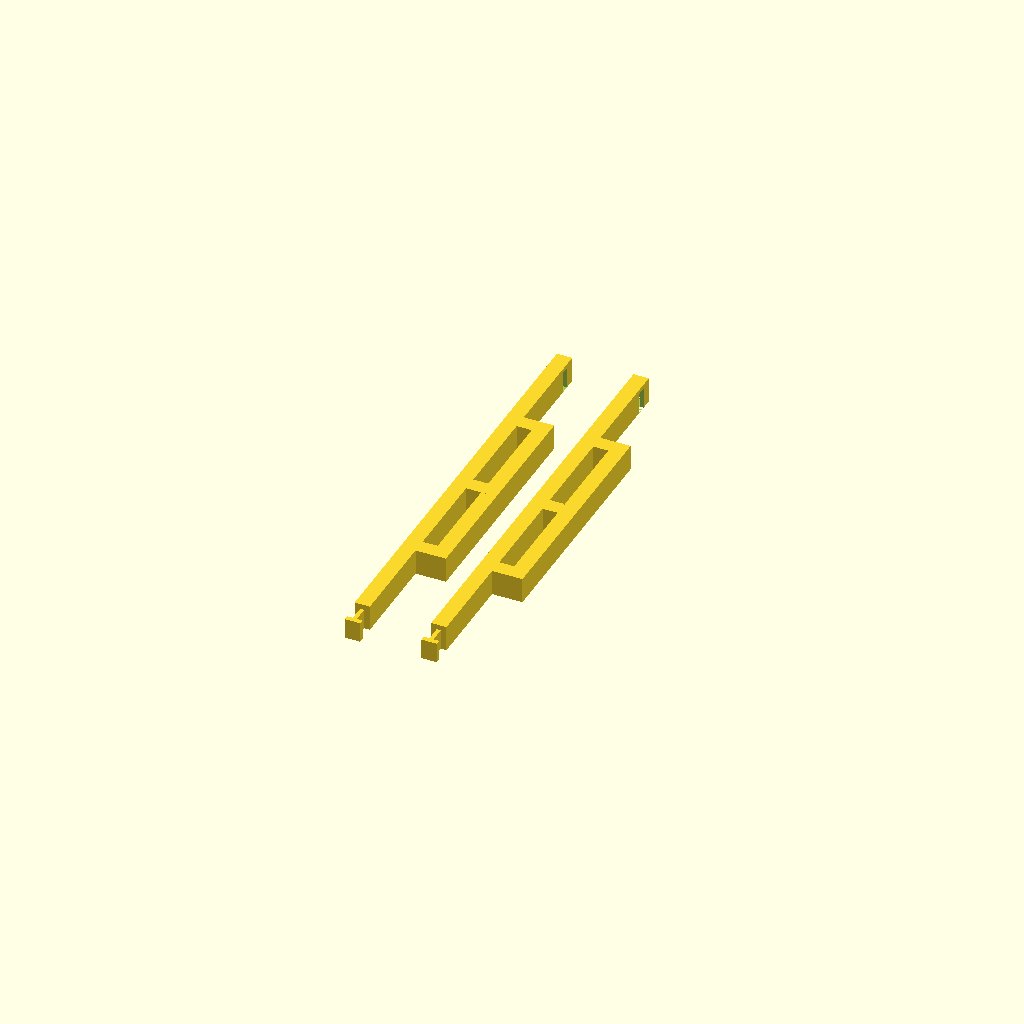
Cell 1 — every parameter at its default value.
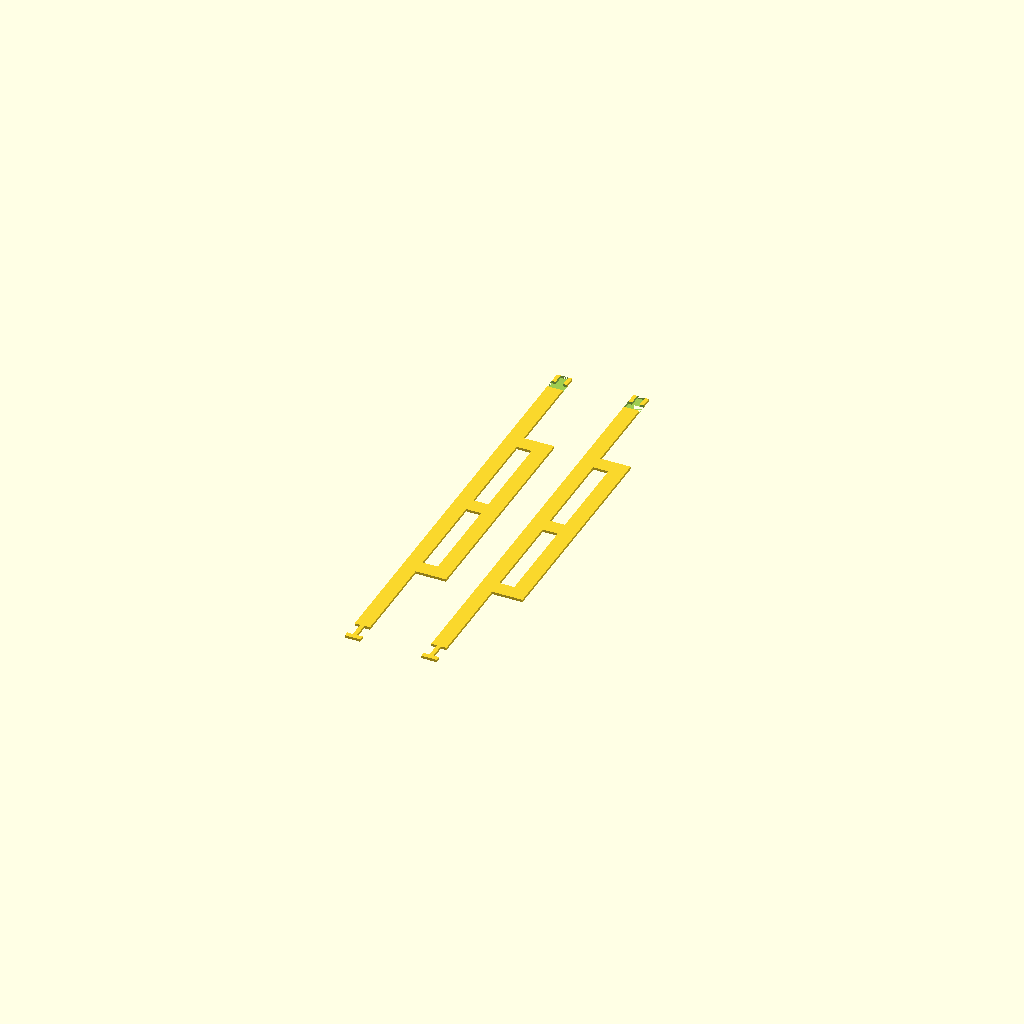
Cell 2: the same model with test_profile = 1.
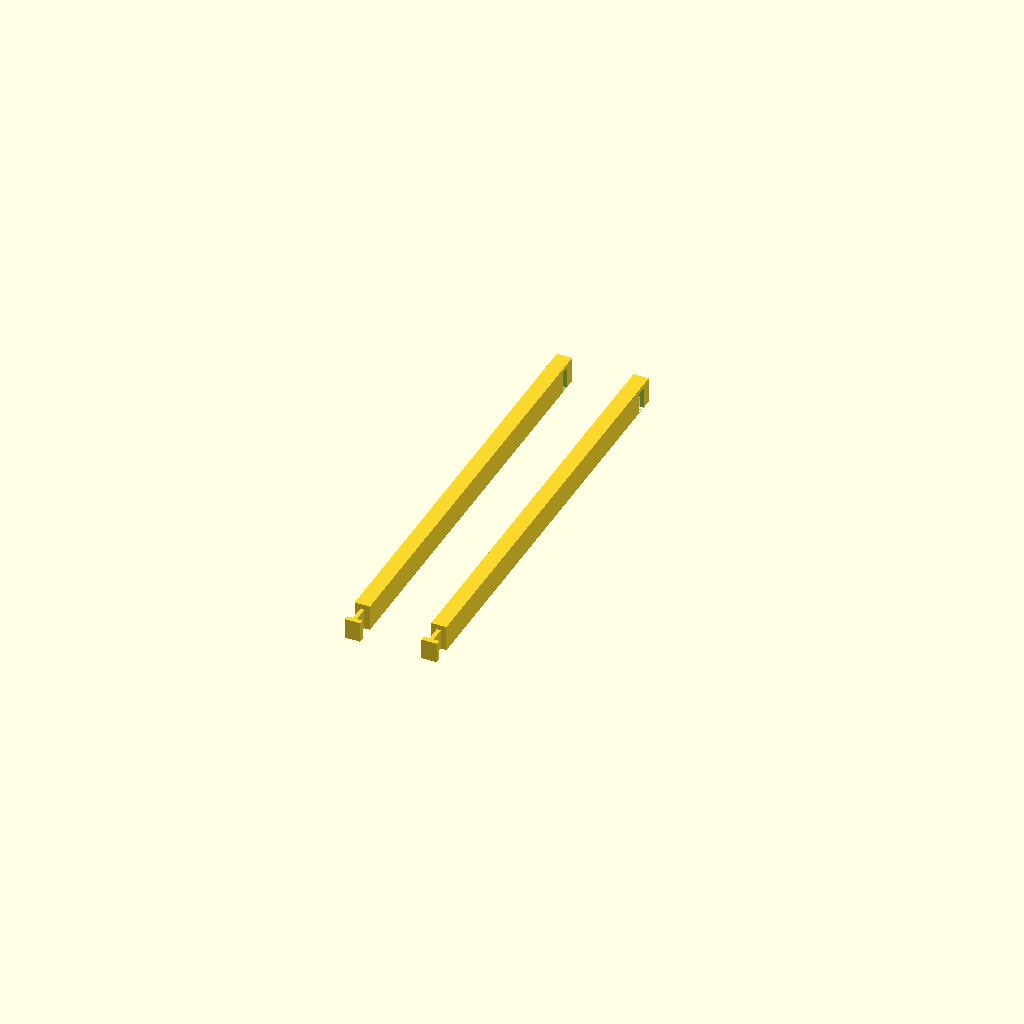
Cell 3: extra_hanger_perch = 0 (everything else at default).
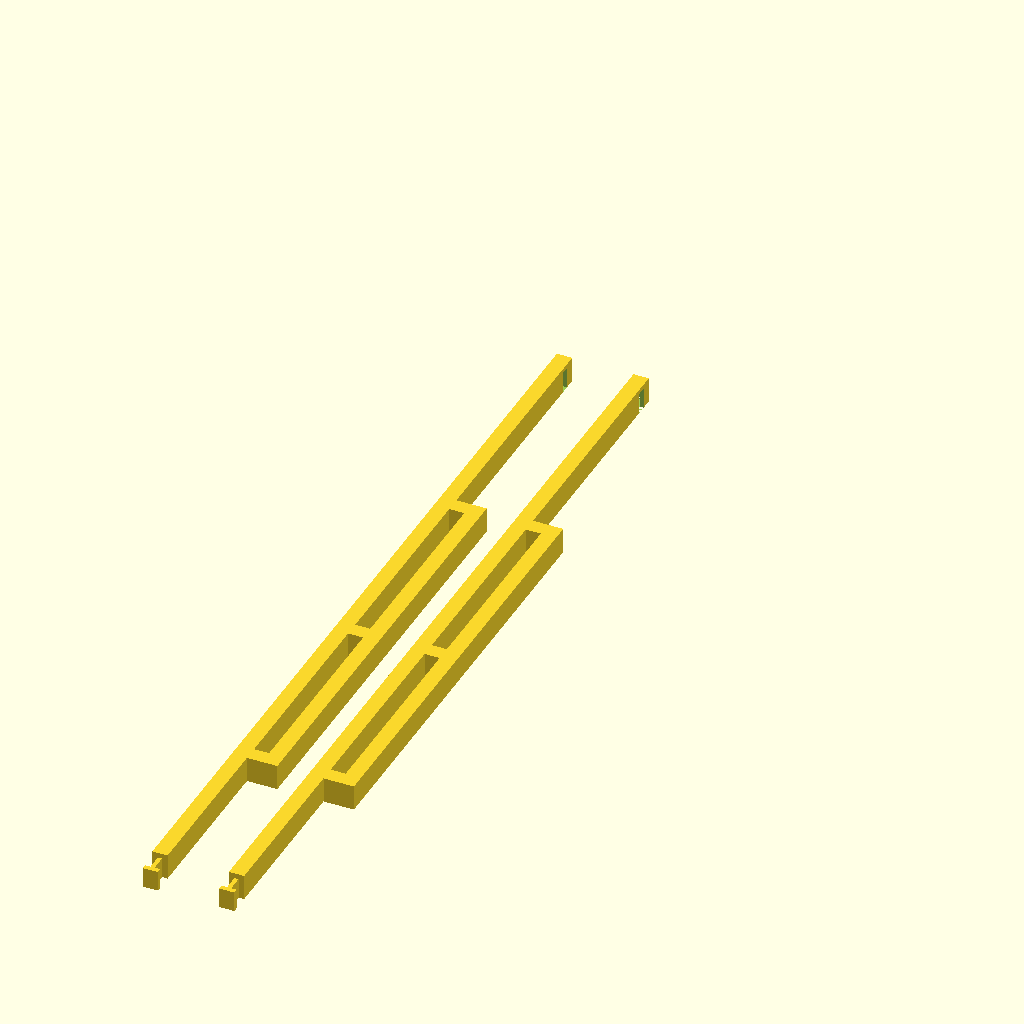
Cell 4: hook_height = 340 (everything else at default).
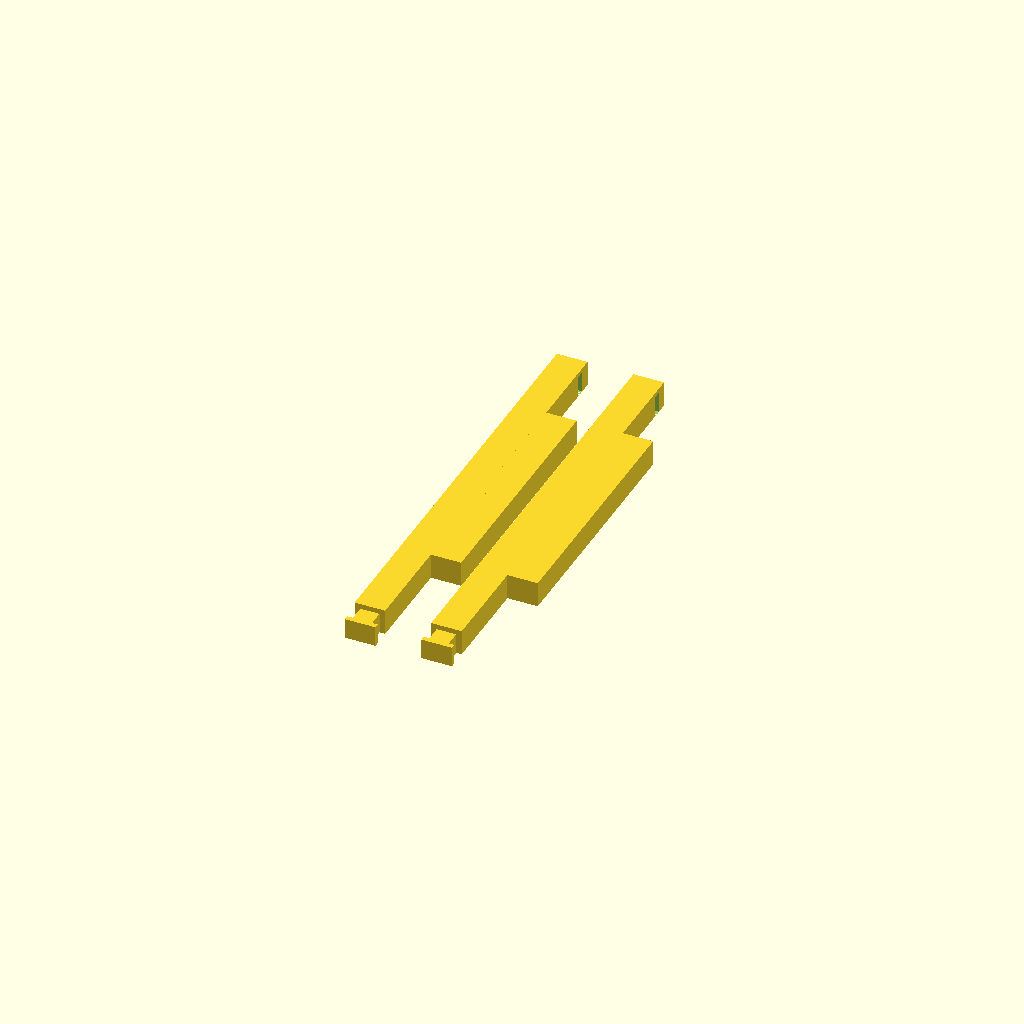
Cell 5: the same model with thickness = 6.
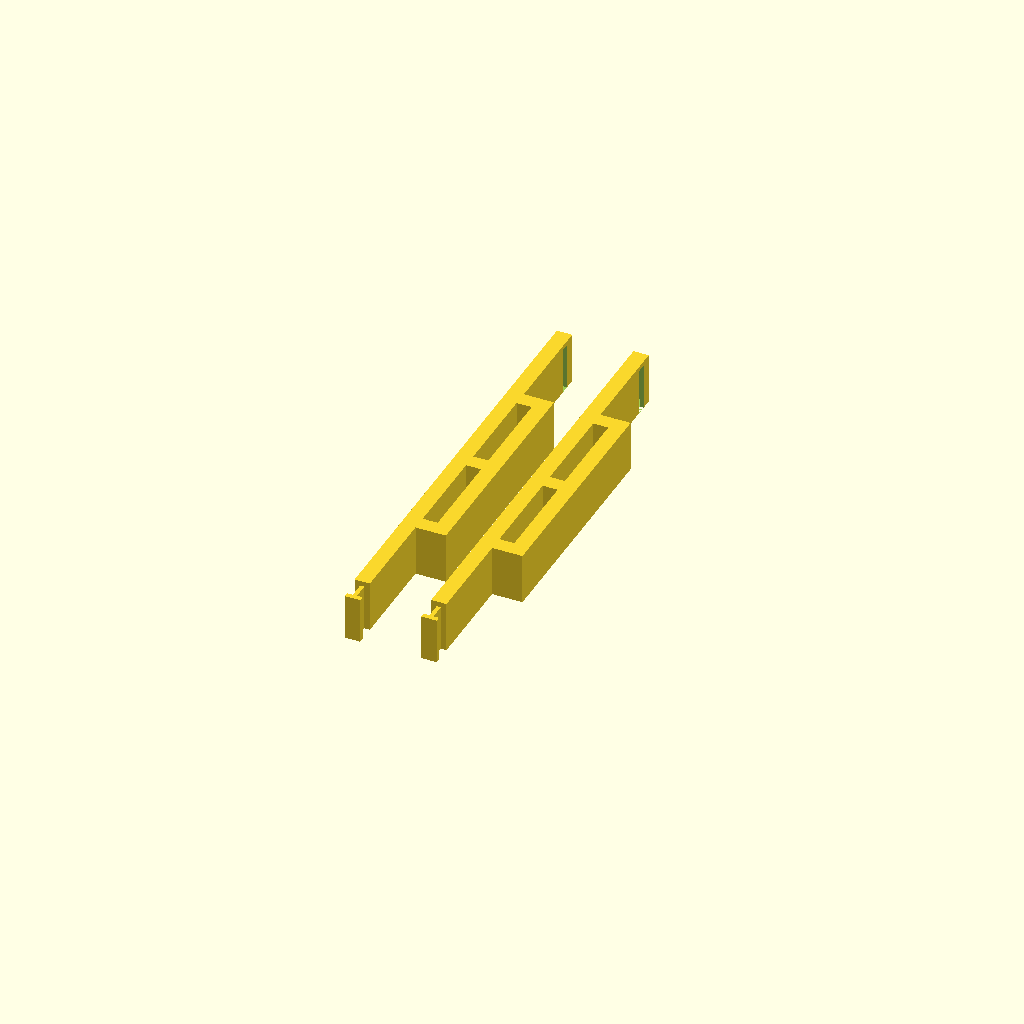
Cell 6: the same model with shelf_width = 20.
One fixed orthographic camera (rotation 55°, 0°, 25°; colour scheme Cornfield) for every cell.
Source of the model, inputs/thingiverse/thing-2781020/files/shower_shelf_v12-rods.scad:


// Generate just a narrow test profile to ensure it fits your monitor
test_profile = 0; // [0: Full width, 1: Test profile]

hook_height=170;  //Height of the hook - dropping it 40 mm below top 
thickness = 3.0;  // thickness
shelf_width = 10; // Width of the perch shelf (mm).
extra_hanger_perch = 1; // [0: No extra perches, 1: Add extra hanger perches for stability]
extra_perch_length = 12; //if adding extra perches, this is how large they will be in mm

module Rod() //rod module
{
    
    union() {
        if(extra_hanger_perch) {
        translate([thickness*2+extra_perch_length-0.1,0,hook_height/3-10])rotate([0,0,90]) union() {
          //cube([thickness*2, thickness*2, hook_height/2]);
          translate([0,0,0]) rotate([0,90,00]) cube([thickness*2, extra_perch_length, shelf_width ]);
          translate([0,0,hook_height/4]) rotate([0,90,00]) cube([thickness*2, extra_perch_length, shelf_width]);
          translate([0,0,hook_height/2]) rotate([0,90,00]) cube([thickness*2, extra_perch_length, shelf_width]);
            cube([shelf_width, thickness*2, hook_height/2]);
              }
          }
        difference() {
                    cube([thickness*2, shelf_width, hook_height]);
            //add back support rods - 12mm
      
                    femaleConnector();
                }
                 translate([0,0,hook_height]) {
                     maleConnector();
                 }
            }
}


module Perch() // Top level module
{
    rotate([90,0,0]) union() {
        translate([0,0,0]) {
            Rod();
        }
        translate([30,0,0]) {
            Rod(); 
        }
    }
}
module maleConnector() 
{
    translate([2.2,0,0]) cube([thickness*2-4.4, shelf_width-2, 6.2]); //-male rod
    translate([0,0,6.2]) cube([thickness*2, shelf_width-2, 2]); //-male - cross piece
}

module femaleConnector() 
{ //be sure to take this as the difference
    translate([1.5,0,0]) cube([thickness*2-3, shelf_width-2, 7.2]); //-female rod
    translate([0,0,4.4]) cube([thickness*2+2, shelf_width-1.7, 3.6]); //-female - cross piece
}

module Profile()
{
    intersection() {
        Perch();
        cube([1000,1000,2],center=true);
    }
}



if (test_profile == 1) {
    Profile();
} else {
    
    Perch();
}
Parameter table extracted from the source (name, type, default, range or options):
test_profile: number, default 0, options 0, 1
hook_height: number, default 170
thickness: number, default 3
shelf_width: number, default 10
extra_hanger_perch: number, default 1, options 0, 1
extra_perch_length: number, default 12
